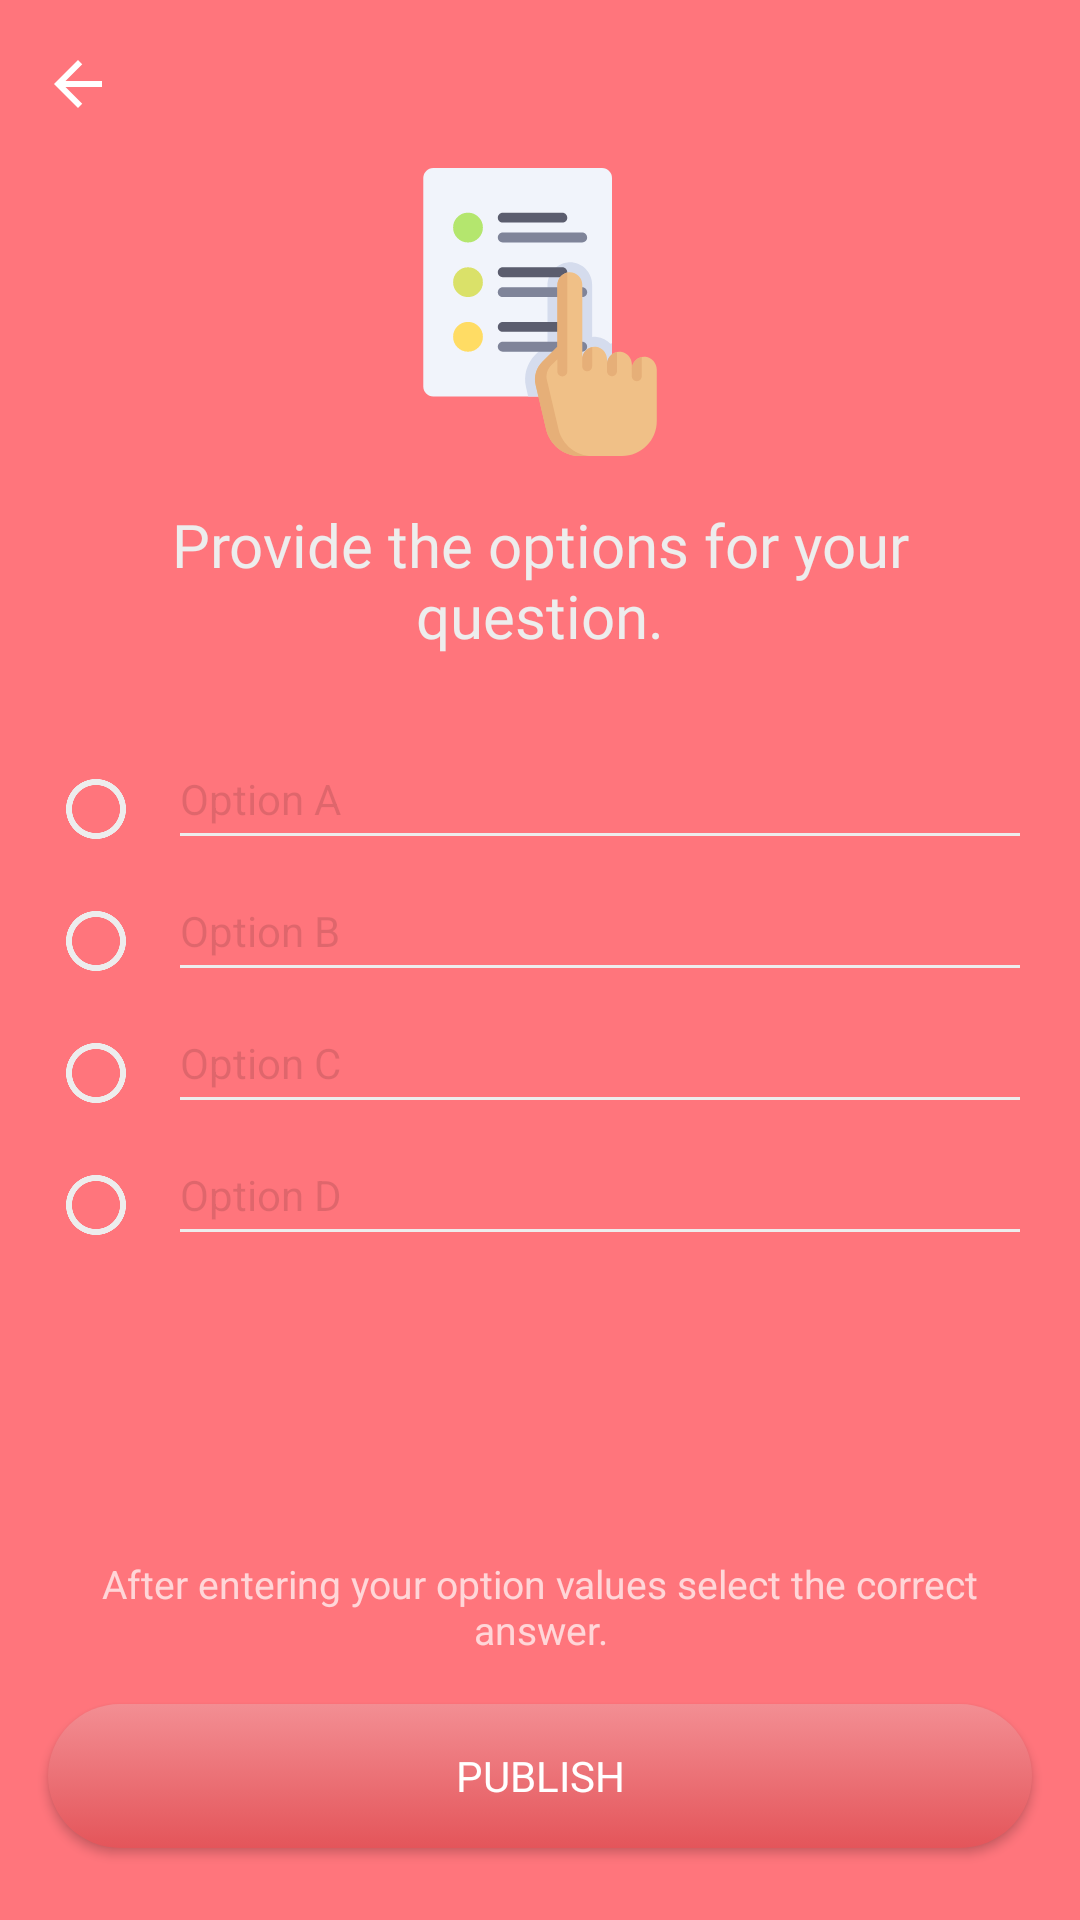

Produce the Android XML layout that renders to this screen, including the resource entries it uses.
<!-- AndroidManifest.xml: application theme AppTheme -->
<!-- res/layout/fragment_input_options.xml -->
<RelativeLayout
    xmlns:android="http://schemas.android.com/apk/res/android"
    xmlns:tools="http://schemas.android.com/tools"
    android:layout_width="match_parent"
    android:layout_height="match_parent"
    tools:context="com.kortain.klearn.fragments.InputOptions"
    android:background="@color/colorPrimary">

    <ImageView
        android:id="@+id/cf_nav_back"
        android:layout_width="wrap_content"
        android:layout_height="wrap_content"
        android:layout_alignParentStart="true"
        android:layout_alignParentTop="true"
        android:layout_marginStart="14dp"
        android:layout_marginTop="16dp"
        android:background="@drawable/ic_arrow_back_white"
        android:backgroundTint="@color/colorWhite" />

    <ImageView
        android:id="@+id/imageView11"
        android:layout_width="96dp"
        android:layout_height="96dp"
        android:layout_below="@+id/cf_nav_back"
        android:layout_centerHorizontal="true"
        android:layout_marginTop="16dp"
        android:src="@drawable/ic_choices" />

    <TextView
        android:id="@+id/textView15"
        android:layout_width="match_parent"
        android:layout_height="wrap_content"
        android:layout_below="@+id/imageView11"
        android:layout_centerHorizontal="true"
        android:layout_marginEnd="16dp"
        android:layout_marginStart="16dp"
        android:layout_marginTop="16dp"
        android:fontFamily="@font/roboto_regular"
        android:text="Provide the options for your question."
        android:textAlignment="center"
        android:textColor="@color/colorBackgroundPrimary"
        android:textSize="20sp" />

    <include
        android:id="@+id/options"
        layout="@layout/viewgroup_objective"
        android:layout_width="match_parent"
        android:layout_height="220dp"
        android:layout_below="@+id/textView15"
        android:layout_centerHorizontal="true"
        android:layout_marginTop="8dp"/>


    <TextView
        android:id="@+id/textView16"
        android:layout_width="match_parent"
        android:layout_height="wrap_content"
        android:layout_above="@id/fio_publish_button"
        android:layout_marginStart="16dp"
        android:layout_marginBottom="16dp"
        android:layout_marginEnd="16dp"
        android:textAlignment="center"
        android:text="After entering your option values select the correct answer."
        android:textColor="#B3FFFFFF"
        android:textSize="13sp" />

    <Button
        android:id="@+id/fio_publish_button"
        android:layout_width="match_parent"
        android:layout_height="wrap_content"
        android:layout_alignParentBottom="true"
        android:layout_centerHorizontal="true"
        android:layout_marginBottom="24dp"
        android:layout_marginEnd="16dp"
        android:layout_marginStart="16dp"
        android:background="@drawable/bg_button_primary_gradient"
        android:fontFamily="@font/roboto_bold"
        android:text="Publish"
        android:textColor="@color/colorWhite"
        android:textSize="14sp" />
</RelativeLayout>
<!-- res/layout/viewgroup_objective.xml (included above) -->
<?xml version="1.0" encoding="utf-8"?>
<LinearLayout xmlns:android="http://schemas.android.com/apk/res/android"
    android:layout_width="match_parent"
    android:layout_height="wrap_content"
    android:orientation="horizontal"
    android:padding="16dp">

    <RadioGroup
        android:id="@+id/fio_objective_radio_group"
        android:layout_width="wrap_content"
        android:layout_height="wrap_content"
        android:layout_marginTop="3dp">

        <RadioButton
            android:id="@+id/fio_option1_radioButton"
            android:layout_width="32dp"
            android:layout_height="32dp"
            android:layout_marginTop="8dp"
            android:layout_weight="0"
            android:buttonTint="@color/colorBackgroundPrimary" />

        <RadioButton
            android:id="@+id/fio_option2_radioButton"
            android:layout_width="32dp"
            android:layout_height="32dp"
            android:layout_marginTop="12dp"
            android:layout_weight="0"
            android:buttonTint="@color/colorBackgroundPrimary" />

        <RadioButton
            android:id="@+id/fio_option3_radioButton"
            android:layout_width="32dp"
            android:layout_height="32dp"
            android:layout_marginTop="12dp"
            android:layout_weight="0"
            android:buttonTint="@color/colorBackgroundPrimary" />

        <RadioButton
            android:id="@+id/fio_option4_radioButton"
            android:layout_width="32dp"
            android:layout_height="32dp"
            android:layout_marginTop="12dp"
            android:layout_weight="0"
            android:buttonTint="@color/colorBackgroundPrimary" />
    </RadioGroup>

    <LinearLayout
        android:layout_width="match_parent"
        android:layout_height="wrap_content"
        android:orientation="vertical">

        <EditText
            android:id="@+id/fio_option1_editText"
            android:layout_width="match_parent"
            android:layout_height="44dp"
            android:layout_marginStart="8dp"
            android:layout_weight="1"
            android:backgroundTint="@color/colorBackgroundPrimary"
            android:ems="10"
            android:hint="Option A"
            android:inputType="textPersonName"
            android:textColor="@color/colorWhite"
            android:textColorHint="#20000000"
            android:textSize="14sp" />

        <EditText
            android:id="@+id/fio_option2_editText"
            android:layout_width="match_parent"
            android:layout_height="44dp"
            android:layout_marginStart="8dp"
            android:layout_weight="1"
            android:backgroundTint="@color/colorBackgroundPrimary"
            android:ems="10"
            android:hint="Option B"
            android:inputType="textPersonName"
            android:textColor="@color/colorWhite"
            android:textColorHint="#20000000"
            android:textSize="14sp" />

        <EditText
            android:id="@+id/fio_option3_editText"
            android:layout_width="match_parent"
            android:layout_height="44dp"
            android:layout_marginStart="8dp"
            android:layout_weight="1"
            android:backgroundTint="@color/colorBackgroundPrimary"
            android:ems="10"
            android:hint="Option C"
            android:inputType="textPersonName"
            android:textColor="@color/colorWhite"
            android:textColorHint="#20000000"
            android:textSize="14sp" />

        <EditText
            android:id="@+id/fio_option4_editText"
            android:layout_width="match_parent"
            android:layout_height="44dp"
            android:layout_marginStart="8dp"
            android:layout_weight="1"
            android:backgroundTint="@color/colorBackgroundPrimary"
            android:ems="10"
            android:hint="Option D"
            android:inputType="textPersonName"
            android:textColor="@color/colorWhite"
            android:textColorHint="#20000000"
            android:textSize="14sp" />
    </LinearLayout>
</LinearLayout>
<!-- resources referenced by this layout -->
<resources>
  <color name="colorBackgroundPrimary">#EDEDED</color>
  <color name="colorPrimary">#FF757C</color>
  <color name="colorWhite">#FFFFFF</color>
  <!-- drawable bg_button_primary_gradient (drawable) -->
  <?xml version="1.0" encoding="utf-8"?>
  <selector xmlns:android="http://schemas.android.com/apk/res/android">
      <item>
          <shape android:shape="rectangle">
              <corners android:radius="50dp"/>
              <gradient
                  android:startColor="#F38E93"
                  android:endColor="#E4555A"
                  android:angle="270"/>
          </shape>
      </item>
  </selector>
  <!-- drawable ic_arrow_back_white (drawable) -->
  <vector xmlns:android="http://schemas.android.com/apk/res/android"
          android:width="24dp"
          android:height="24dp"
          android:viewportWidth="24.0"
          android:viewportHeight="24.0">
      <path
          android:fillColor="@color/colorBackgroundPrimary"
          android:pathData="M20,11H7.83l5.59,-5.59L12,4l-8,8 8,8 1.41,-1.41L7.83,13H20v-2z"/>
  </vector>
  <!-- drawable ic_choices: vector/xml drawable (drawable, 3502 chars, omitted) -->
  <style name="AppTheme" parent="Theme.AppCompat.Light.NoActionBar">
          
          <item name="colorPrimary">@color/colorPrimary</item>
          <item name="colorPrimaryDark">@color/colorPrimaryDark</item>
          <item name="android:statusBarColor">@color/colorPrimary</item>
      </style>
  <color name="colorPrimaryDark">#E4555A</color>
</resources>
